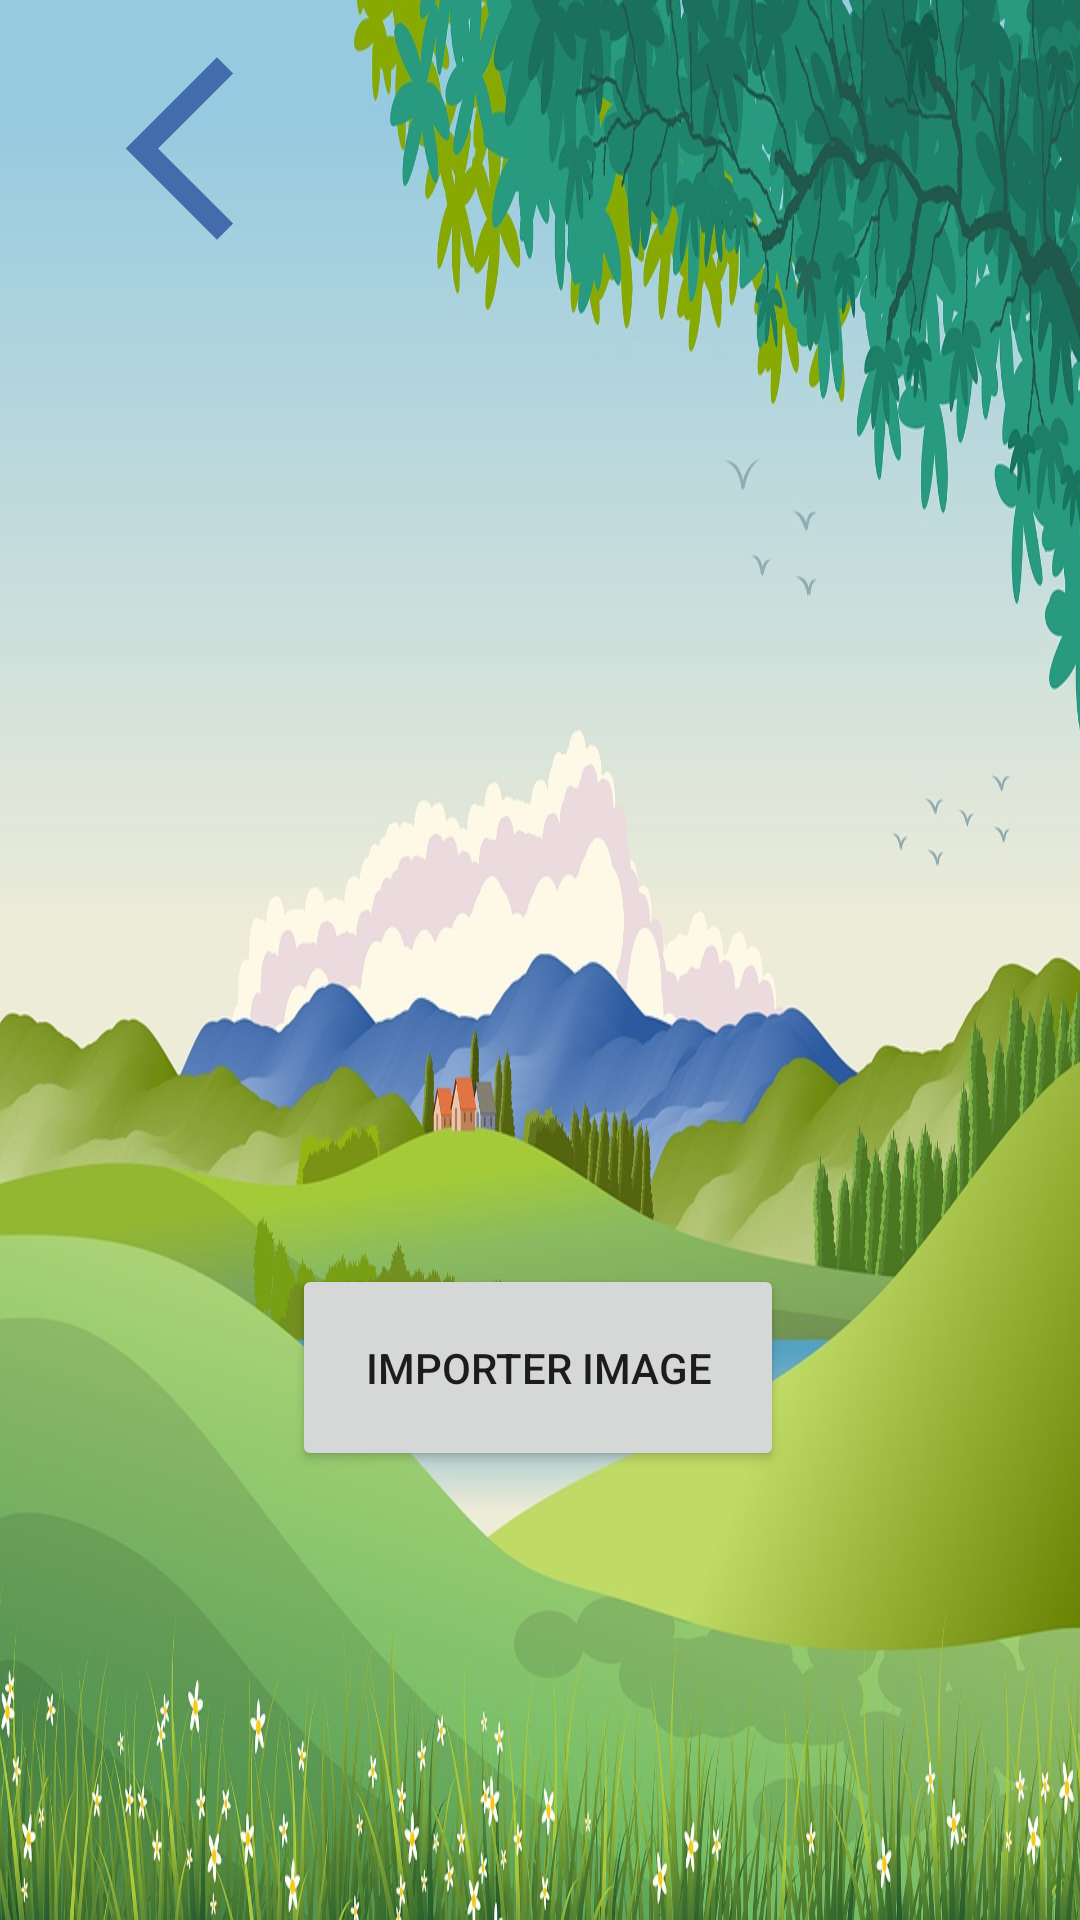

Here is an Android app screen rendered from its layout file. Give the layout XML and the strings, colors and styles it references.
<!-- AndroidManifest.xml: application theme Theme.Ludoed -->
<!-- res/layout/parameter_activity.xml -->
<?xml version="1.0" encoding="utf-8"?>
<androidx.constraintlayout.widget.ConstraintLayout xmlns:android="http://schemas.android.com/apk/res/android"
    android:layout_width="match_parent"
    android:layout_height="match_parent"
    xmlns:app="http://schemas.android.com/apk/res-auto"
    xmlns:tools="http://schemas.android.com/tools"
    android:background="@drawable/background1">

    <ImageView
        android:id="@+id/img2"
        android:layout_width="200dp"
        android:layout_height="300dp"
        app:layout_constraintBottom_toBottomOf="parent"
        app:layout_constraintHorizontal_bias="0.885"
        app:layout_constraintLeft_toLeftOf="parent"
        app:layout_constraintRight_toRightOf="parent"
        app:layout_constraintTop_toTopOf="parent"
        app:layout_constraintVertical_bias="0.525" />

    <Button
        android:id="@+id/import_img"
        android:layout_width="164dp"
        android:layout_height="69dp"
        android:text="Importer Image"
        app:layout_constraintBottom_toBottomOf="parent"
        app:layout_constraintEnd_toEndOf="parent"
        app:layout_constraintHorizontal_bias="0.497"
        app:layout_constraintStart_toStartOf="parent"
        app:layout_constraintTop_toTopOf="parent"
        app:layout_constraintVertical_bias="0.738"
        tools:ignore="MissingConstraints" />

    <ImageView
        android:id="@+id/selected"
        android:layout_width="200dp"
        android:layout_height="300dp"
        app:layout_constraintBottom_toBottomOf="parent"
        app:layout_constraintHorizontal_bias="0.497"
        app:layout_constraintLeft_toLeftOf="parent"
        app:layout_constraintRight_toRightOf="parent"
        app:layout_constraintTop_toTopOf="parent"
        app:layout_constraintVertical_bias="0.278" />

    <ImageView
        android:id="@+id/iv_back"
        android:layout_width="120dp"
        android:layout_height="73dp"
        app:layout_constraintBottom_toBottomOf="parent"
        app:layout_constraintEnd_toEndOf="parent"
        app:layout_constraintHorizontal_bias="0.0"
        app:layout_constraintStart_toStartOf="parent"
        app:layout_constraintTop_toTopOf="parent"
        app:layout_constraintVertical_bias="0.023"
        android:src="@drawable/ic_baseline_arrow_back_ios_24"
        app:srcCompat="@drawable/ic_baseline_arrow_back_ios_24" />

</androidx.constraintlayout.widget.ConstraintLayout>
<!-- resources referenced by this layout -->
<resources>
  <!-- drawable background1: jpg bitmap (drawable-v24, 262489 bytes) -->
  <!-- drawable ic_baseline_arrow_back_ios_24 (drawable) -->
  <vector android:height="24dp" android:tint="#436CAC"
      android:viewportHeight="24" android:viewportWidth="24"
      android:width="24dp" xmlns:android="http://schemas.android.com/apk/res/android">
      <path android:fillColor="@android:color/white" android:pathData="M17.77,3.77l-1.77,-1.77l-10,10l10,10l1.77,-1.77l-8.23,-8.23z"/>
  </vector>
  <style name="Theme.Ludoed" parent="Theme.MaterialComponents.DayNight.DarkActionBar">
          
          <item name="colorPrimary">@color/purple_500</item>
          <item name="colorPrimaryVariant">@color/purple_700</item>
          <item name="colorOnPrimary">@color/white</item>
          
          <item name="colorSecondary">@color/teal_200</item>
          <item name="colorSecondaryVariant">@color/teal_700</item>
          <item name="colorOnSecondary">@color/black</item>
          
          <item name="android:statusBarColor" tools:targetApi="l">?attr/colorPrimaryVariant</item>
          
      </style>
  <color name="purple_500">#FF6200EE</color>
  <color name="purple_700">#FF3700B3</color>
  <color name="white">#FFFFFFFF</color>
  <color name="teal_200">#FF03DAC5</color>
  <color name="teal_700">#FF018786</color>
  <color name="black">#FF000000</color>
</resources>
